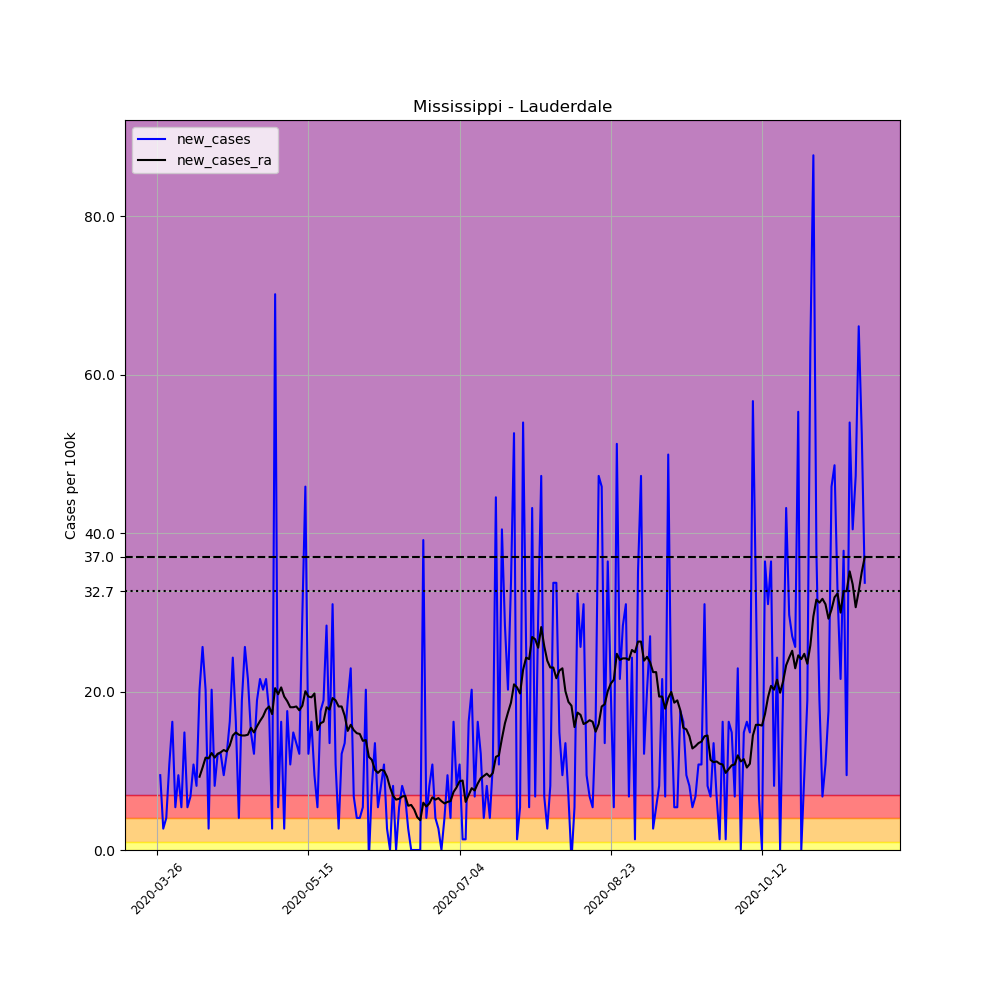

The table this chart was drawn from, first rows:
, date, county, state, fips, cases, deaths, COUNTY, STNAME, CTYNAME, POPESTIMATE2019, per_100k, new_cases, new_cases_ra
380158, 2020-03-26, Lauderdale, Mississippi, 28075, 3, 0, 75, Mississippi, Lauderdale, 74125, 4.047, , 
380159, 2020-03-27, Lauderdale, Mississippi, 28075, 10, 0, 75, Mississippi, Lauderdale, 74125, 13.49, 9.444, 
380160, 2020-03-28, Lauderdale, Mississippi, 28075, 12, 0, 75, Mississippi, Lauderdale, 74125, 16.19, 2.698, 
380161, 2020-03-29, Lauderdale, Mississippi, 28075, 15, 0, 75, Mississippi, Lauderdale, 74125, 20.24, 4.047, 
380162, 2020-03-30, Lauderdale, Mississippi, 28075, 23, 0, 75, Mississippi, Lauderdale, 74125, 31.03, 10.79, 
380163, 2020-03-31, Lauderdale, Mississippi, 28075, 35, 0, 75, Mississippi, Lauderdale, 74125, 47.22, 16.19, 
380164, 2020-04-01, Lauderdale, Mississippi, 28075, 39, 0, 75, Mississippi, Lauderdale, 74125, 52.61, 5.396, 
380165, 2020-04-02, Lauderdale, Mississippi, 28075, 46, 0, 75, Mississippi, Lauderdale, 74125, 62.06, 9.444, 
380166, 2020-04-03, Lauderdale, Mississippi, 28075, 50, 0, 75, Mississippi, Lauderdale, 74125, 67.45, 5.396, 
380167, 2020-04-04, Lauderdale, Mississippi, 28075, 61, 1, 75, Mississippi, Lauderdale, 74125, 82.29, 14.84, 
380168, 2020-04-05, Lauderdale, Mississippi, 28075, 65, 2, 75, Mississippi, Lauderdale, 74125, 87.69, 5.396, 
380169, 2020-04-06, Lauderdale, Mississippi, 28075, 70, 2, 75, Mississippi, Lauderdale, 74125, 94.44, 6.745, 
380170, 2020-04-07, Lauderdale, Mississippi, 28075, 78, 3, 75, Mississippi, Lauderdale, 74125, 105.2, 10.79, 
380171, 2020-04-08, Lauderdale, Mississippi, 28075, 84, 5, 75, Mississippi, Lauderdale, 74125, 113.3, 8.094, 
380172, 2020-04-09, Lauderdale, Mississippi, 28075, 99, 5, 75, Mississippi, Lauderdale, 74125, 133.6, 20.24, 9.251
380173, 2020-04-10, Lauderdale, Mississippi, 28075, 118, 6, 75, Mississippi, Lauderdale, 74125, 159.2, 25.63, 10.41
380174, 2020-04-11, Lauderdale, Mississippi, 28075, 133, 8, 75, Mississippi, Lauderdale, 74125, 179.4, 20.24, 11.66
380175, 2020-04-12, Lauderdale, Mississippi, 28075, 135, 8, 75, Mississippi, Lauderdale, 74125, 182.1, 2.698, 11.56
380176, 2020-04-13, Lauderdale, Mississippi, 28075, 150, 8, 75, Mississippi, Lauderdale, 74125, 202.4, 20.24, 12.24
380177, 2020-04-14, Lauderdale, Mississippi, 28075, 156, 11, 75, Mississippi, Lauderdale, 74125, 210.5, 8.094, 11.66
380178, 2020-04-15, Lauderdale, Mississippi, 28075, 165, 12, 75, Mississippi, Lauderdale, 74125, 222.6, 12.14, 12.14
380179, 2020-04-16, Lauderdale, Mississippi, 28075, 174, 12, 75, Mississippi, Lauderdale, 74125, 234.7, 12.14, 12.33
380180, 2020-04-17, Lauderdale, Mississippi, 28075, 181, 13, 75, Mississippi, Lauderdale, 74125, 244.2, 9.444, 12.62
380181, 2020-04-18, Lauderdale, Mississippi, 28075, 190, 14, 75, Mississippi, Lauderdale, 74125, 256.3, 12.14, 12.43
380182, 2020-04-19, Lauderdale, Mississippi, 28075, 202, 14, 75, Mississippi, Lauderdale, 74125, 272.5, 16.19, 13.2
380183, 2020-04-20, Lauderdale, Mississippi, 28075, 220, 15, 75, Mississippi, Lauderdale, 74125, 296.8, 24.28, 14.45
380184, 2020-04-21, Lauderdale, Mississippi, 28075, 232, 17, 75, Mississippi, Lauderdale, 74125, 313, 16.19, 14.84
380185, 2020-04-22, Lauderdale, Mississippi, 28075, 235, 18, 75, Mississippi, Lauderdale, 74125, 317, 4.047, 14.55
380186, 2020-04-23, Lauderdale, Mississippi, 28075, 249, 18, 75, Mississippi, Lauderdale, 74125, 335.9, 18.89, 14.45
380187, 2020-04-24, Lauderdale, Mississippi, 28075, 268, 18, 75, Mississippi, Lauderdale, 74125, 361.6, 25.63, 14.45
380188, 2020-04-25, Lauderdale, Mississippi, 28075, 284, 19, 75, Mississippi, Lauderdale, 74125, 383.1, 21.59, 14.55
380189, 2020-04-26, Lauderdale, Mississippi, 28075, 295, 19, 75, Mississippi, Lauderdale, 74125, 398, 14.84, 15.42
380190, 2020-04-27, Lauderdale, Mississippi, 28075, 304, 19, 75, Mississippi, Lauderdale, 74125, 410.1, 12.14, 14.84
380191, 2020-04-28, Lauderdale, Mississippi, 28075, 318, 19, 75, Mississippi, Lauderdale, 74125, 429, 18.89, 15.61
380192, 2020-04-29, Lauderdale, Mississippi, 28075, 334, 19, 75, Mississippi, Lauderdale, 74125, 450.6, 21.59, 16.29
380193, 2020-04-30, Lauderdale, Mississippi, 28075, 349, 20, 75, Mississippi, Lauderdale, 74125, 470.8, 20.24, 16.86
380194, 2020-05-01, Lauderdale, Mississippi, 28075, 365, 23, 75, Mississippi, Lauderdale, 74125, 492.4, 21.59, 17.73
380195, 2020-05-02, Lauderdale, Mississippi, 28075, 378, 25, 75, Mississippi, Lauderdale, 74125, 509.9, 17.54, 18.12
380196, 2020-05-03, Lauderdale, Mississippi, 28075, 380, 26, 75, Mississippi, Lauderdale, 74125, 512.6, 2.698, 17.15
380197, 2020-05-04, Lauderdale, Mississippi, 28075, 432, 27, 75, Mississippi, Lauderdale, 74125, 582.8, 70.15, 20.43
380198, 2020-05-05, Lauderdale, Mississippi, 28075, 436, 33, 75, Mississippi, Lauderdale, 74125, 588.2, 5.396, 19.66
380199, 2020-05-06, Lauderdale, Mississippi, 28075, 448, 40, 75, Mississippi, Lauderdale, 74125, 604.4, 16.19, 20.53
380200, 2020-05-07, Lauderdale, Mississippi, 28075, 450, 40, 75, Mississippi, Lauderdale, 74125, 607.1, 2.698, 19.37
380201, 2020-05-08, Lauderdale, Mississippi, 28075, 463, 41, 75, Mississippi, Lauderdale, 74125, 624.6, 17.54, 18.79
380202, 2020-05-09, Lauderdale, Mississippi, 28075, 471, 42, 75, Mississippi, Lauderdale, 74125, 635.4, 10.79, 18.02
380203, 2020-05-10, Lauderdale, Mississippi, 28075, 482, 43, 75, Mississippi, Lauderdale, 74125, 650.3, 14.84, 18.02
380204, 2020-05-11, Lauderdale, Mississippi, 28075, 492, 44, 75, Mississippi, Lauderdale, 74125, 663.7, 13.49, 18.12
380205, 2020-05-12, Lauderdale, Mississippi, 28075, 501, 45, 75, Mississippi, Lauderdale, 74125, 675.9, 12.14, 17.63
380206, 2020-05-13, Lauderdale, Mississippi, 28075, 523, 45, 75, Mississippi, Lauderdale, 74125, 705.6, 29.68, 18.21
380207, 2020-05-14, Lauderdale, Mississippi, 28075, 557, 45, 75, Mississippi, Lauderdale, 74125, 751.4, 45.87, 20.04
380208, 2020-05-15, Lauderdale, Mississippi, 28075, 566, 45, 75, Mississippi, Lauderdale, 74125, 763.6, 12.14, 19.37
380209, 2020-05-16, Lauderdale, Mississippi, 28075, 578, 45, 75, Mississippi, Lauderdale, 74125, 779.8, 16.19, 19.27
380210, 2020-05-17, Lauderdale, Mississippi, 28075, 585, 46, 75, Mississippi, Lauderdale, 74125, 789.2, 9.444, 19.75
380211, 2020-05-18, Lauderdale, Mississippi, 28075, 589, 46, 75, Mississippi, Lauderdale, 74125, 794.6, 5.396, 15.13
380212, 2020-05-19, Lauderdale, Mississippi, 28075, 602, 46, 75, Mississippi, Lauderdale, 74125, 812.1, 17.54, 16
380213, 2020-05-20, Lauderdale, Mississippi, 28075, 616, 46, 75, Mississippi, Lauderdale, 74125, 831, 18.89, 16.19
380214, 2020-05-21, Lauderdale, Mississippi, 28075, 637, 47, 75, Mississippi, Lauderdale, 74125, 859.4, 28.33, 18.02
380215, 2020-05-22, Lauderdale, Mississippi, 28075, 647, 51, 75, Mississippi, Lauderdale, 74125, 872.8, 13.49, 17.73
380216, 2020-05-23, Lauderdale, Mississippi, 28075, 670, 54, 75, Mississippi, Lauderdale, 74125, 903.9, 31.03, 19.18
380217, 2020-05-24, Lauderdale, Mississippi, 28075, 678, 55, 75, Mississippi, Lauderdale, 74125, 914.7, 10.79, 18.89
... 175 more rows
